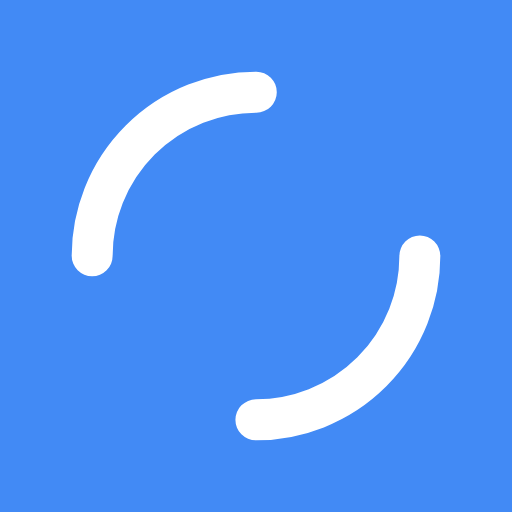
t = 0.00 s
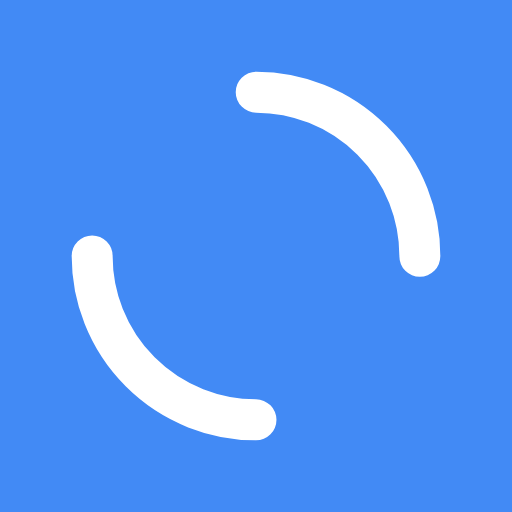
t = 0.25 s
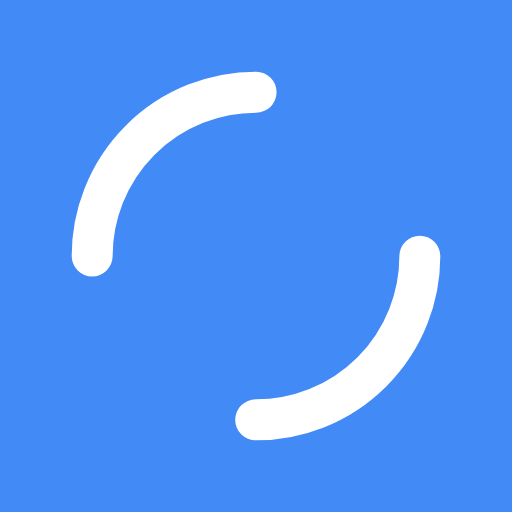
t = 0.50 s
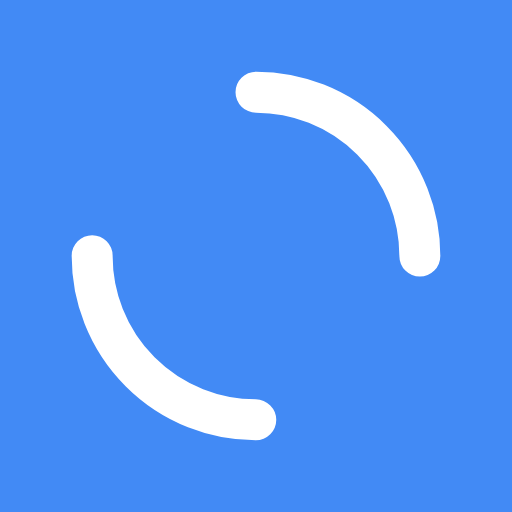
t = 0.75 s

The animated SVG that drew these frames (rendered in a browser with its animation timeline set to each time). Animation: 1 SMIL element (animateTransform=1); one cycle of 1.00 s, repeats indefinitely.

<?xml version="1.0" encoding="utf-8"?>
<svg xmlns="http://www.w3.org/2000/svg" xmlns:xlink="http://www.w3.org/1999/xlink" style="margin: auto; background: rgb(66, 138, 245); display: block; shape-rendering: auto;" width="200px" height="200px" viewBox="0 0 100 100" preserveAspectRatio="xMidYMid">
<circle cx="50" cy="50" r="32" stroke-width="8" stroke="#ffffff" stroke-dasharray="50.26548245743669 50.26548245743669" fill="none" stroke-linecap="round">
  <animateTransform attributeName="transform" type="rotate" repeatCount="indefinite" dur="1s" keyTimes="0;1" values="0 50 50;360 50 50"></animateTransform>
</circle>
<!-- [ldio] generated by https://loading.io/ --></svg>